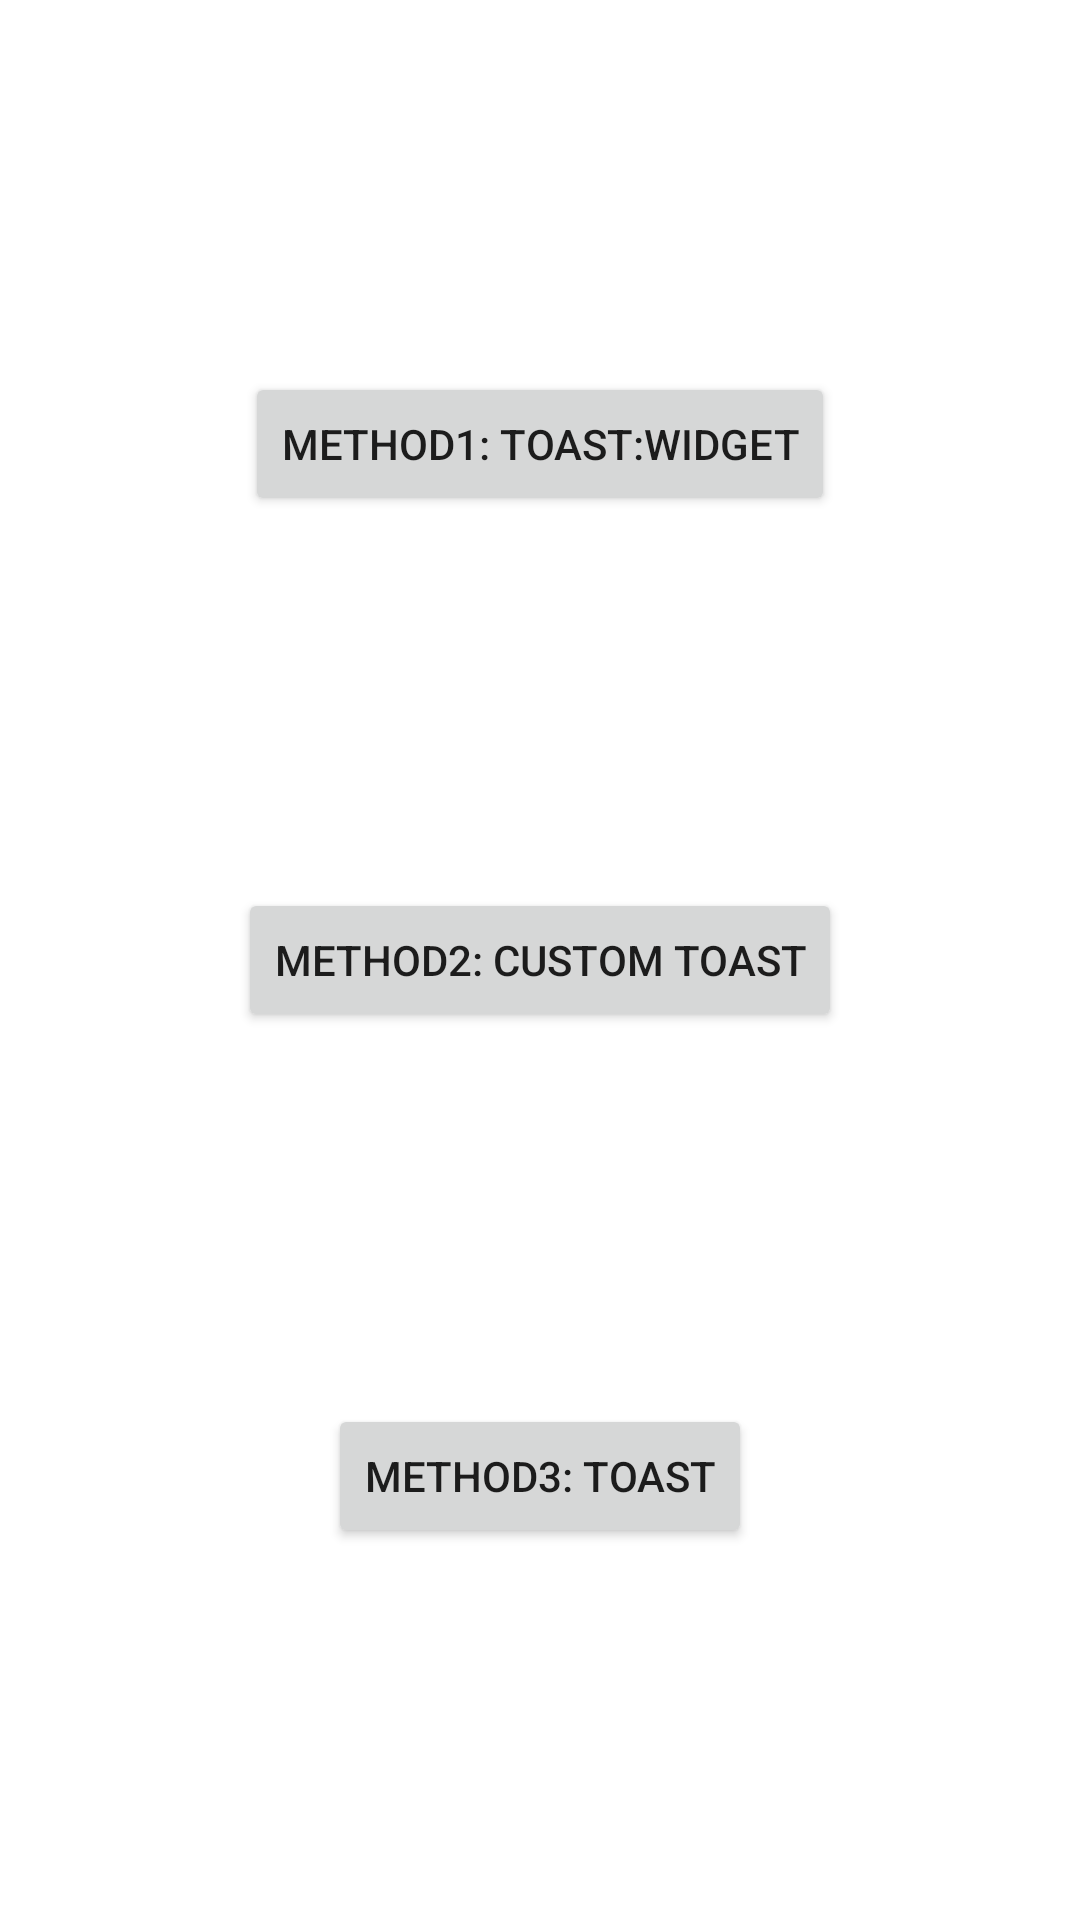

Layout XML and referenced resources for this Android screen:
<!-- AndroidManifest.xml: application theme Theme.DemoHello -->
<!-- res/layout/activity_main.xml -->
<?xml version="1.0" encoding="utf-8"?>
<androidx.constraintlayout.widget.ConstraintLayout xmlns:android="http://schemas.android.com/apk/res/android"
    xmlns:app="http://schemas.android.com/apk/res-auto"
    xmlns:tools="http://schemas.android.com/tools"
    android:layout_width="match_parent"
    android:layout_height="match_parent"
    tools:context=".MainActivity">

    <Button
        android:id="@+id/button1"
        android:layout_width="wrap_content"
        android:layout_height="wrap_content"
        android:text="METHOD1: Toast:Widget"
        app:layout_constraintBottom_toTopOf="@+id/button2"
        app:layout_constraintEnd_toEndOf="parent"
        app:layout_constraintHorizontal_bias="0.5"
        app:layout_constraintStart_toStartOf="parent"
        app:layout_constraintTop_toTopOf="parent"
        app:layout_constraintVertical_bias="0.5" />

    <Button
        android:id="@+id/button2"
        android:layout_width="wrap_content"
        android:layout_height="wrap_content"
        android:text="METHOD2: Custom Toast"
        app:layout_constraintBottom_toTopOf="@+id/button3"
        app:layout_constraintEnd_toEndOf="parent"
        app:layout_constraintStart_toStartOf="parent"
        app:layout_constraintTop_toBottomOf="@+id/button1"
        app:layout_constraintVertical_bias="0.5" />

    <Button
        android:id="@+id/button3"
        android:layout_width="wrap_content"
        android:layout_height="wrap_content"
        android:text="METHOD3: Toast"
        app:layout_constraintBottom_toBottomOf="parent"
        app:layout_constraintEnd_toEndOf="parent"
        app:layout_constraintStart_toStartOf="parent"
        app:layout_constraintTop_toBottomOf="@+id/button2"
        app:layout_constraintVertical_bias="0.5" />
</androidx.constraintlayout.widget.ConstraintLayout>
<!-- resources referenced by this layout -->
<resources>
  <style name="Theme.DemoHello" parent="Theme.MaterialComponents.DayNight.DarkActionBar">
          
          <item name="colorPrimary">@color/purple_500</item>
          <item name="colorPrimaryVariant">@color/purple_700</item>
          <item name="colorOnPrimary">@color/white</item>
          
          <item name="colorSecondary">@color/teal_200</item>
          <item name="colorSecondaryVariant">@color/teal_700</item>
          <item name="colorOnSecondary">@color/black</item>
          
          <item name="android:statusBarColor">?attr/colorPrimaryVariant</item>
          
      </style>
  <!-- not gathered from this repository: default colours our renderer supplied (Android Studio template values) -->
  <color name="purple_500">#FF6200EE</color>
  <color name="purple_700">#FF3700B3</color>
  <color name="teal_200">#FF03DAC5</color>
  <color name="teal_700">#FF018786</color>
  <color name="black">#FF000000</color>
  <color name="white">#FFFFFFFF</color>
</resources>
